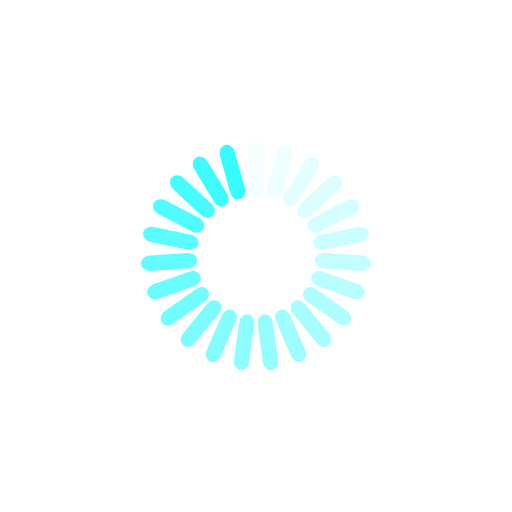
t = 0.00 s
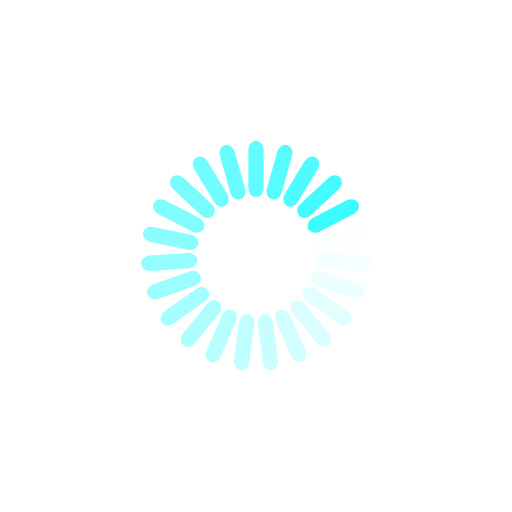
t = 0.25 s
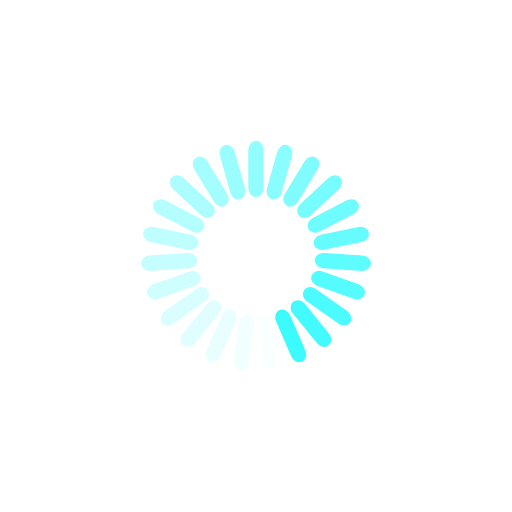
t = 0.50 s
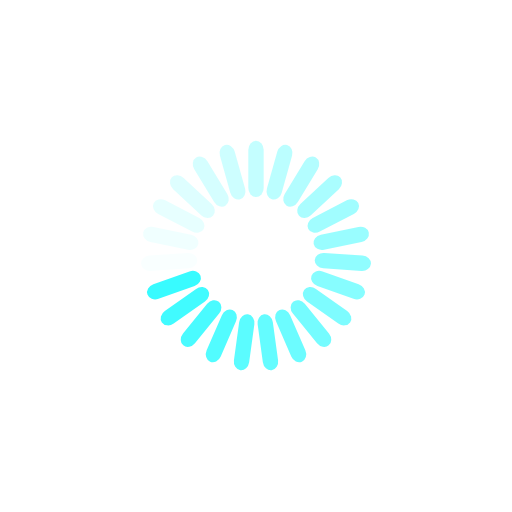
t = 0.75 s

The animated SVG that drew these frames (rendered in a browser with its animation timeline set to each time). Animation: 23 SMIL elements (animate=23); one cycle of 1.00 s, repeats indefinitely.

<svg xmlns="http://www.w3.org/2000/svg" viewBox="0 0 100 100" preserveAspectRatio="xMidYMid" width="200" height="200" style="shape-rendering: auto; display: block; background: rgb(255, 255, 255);" xmlns:xlink="http://www.w3.org/1999/xlink"><g><g transform="rotate(0 50 50)">
  <rect fill="#36fbff" height="11" width="3" ry="1.76" rx="1.5" y="27.5" x="48.5">
    <animate repeatCount="indefinite" begin="-0.9565217391304348s" dur="1s" keyTimes="0;1" values="1;0" attributeName="opacity"></animate>
  </rect>
</g><g transform="rotate(15.652173913043478 50 50)">
  <rect fill="#36fbff" height="11" width="3" ry="1.76" rx="1.5" y="27.5" x="48.5">
    <animate repeatCount="indefinite" begin="-0.9130434782608695s" dur="1s" keyTimes="0;1" values="1;0" attributeName="opacity"></animate>
  </rect>
</g><g transform="rotate(31.304347826086957 50 50)">
  <rect fill="#36fbff" height="11" width="3" ry="1.76" rx="1.5" y="27.5" x="48.5">
    <animate repeatCount="indefinite" begin="-0.8695652173913043s" dur="1s" keyTimes="0;1" values="1;0" attributeName="opacity"></animate>
  </rect>
</g><g transform="rotate(46.95652173913044 50 50)">
  <rect fill="#36fbff" height="11" width="3" ry="1.76" rx="1.5" y="27.5" x="48.5">
    <animate repeatCount="indefinite" begin="-0.8260869565217391s" dur="1s" keyTimes="0;1" values="1;0" attributeName="opacity"></animate>
  </rect>
</g><g transform="rotate(62.608695652173914 50 50)">
  <rect fill="#36fbff" height="11" width="3" ry="1.76" rx="1.5" y="27.5" x="48.5">
    <animate repeatCount="indefinite" begin="-0.782608695652174s" dur="1s" keyTimes="0;1" values="1;0" attributeName="opacity"></animate>
  </rect>
</g><g transform="rotate(78.26086956521739 50 50)">
  <rect fill="#36fbff" height="11" width="3" ry="1.76" rx="1.5" y="27.5" x="48.5">
    <animate repeatCount="indefinite" begin="-0.7391304347826086s" dur="1s" keyTimes="0;1" values="1;0" attributeName="opacity"></animate>
  </rect>
</g><g transform="rotate(93.91304347826087 50 50)">
  <rect fill="#36fbff" height="11" width="3" ry="1.76" rx="1.5" y="27.5" x="48.5">
    <animate repeatCount="indefinite" begin="-0.6956521739130435s" dur="1s" keyTimes="0;1" values="1;0" attributeName="opacity"></animate>
  </rect>
</g><g transform="rotate(109.56521739130434 50 50)">
  <rect fill="#36fbff" height="11" width="3" ry="1.76" rx="1.5" y="27.5" x="48.5">
    <animate repeatCount="indefinite" begin="-0.6521739130434783s" dur="1s" keyTimes="0;1" values="1;0" attributeName="opacity"></animate>
  </rect>
</g><g transform="rotate(125.21739130434783 50 50)">
  <rect fill="#36fbff" height="11" width="3" ry="1.76" rx="1.5" y="27.5" x="48.5">
    <animate repeatCount="indefinite" begin="-0.6086956521739131s" dur="1s" keyTimes="0;1" values="1;0" attributeName="opacity"></animate>
  </rect>
</g><g transform="rotate(140.8695652173913 50 50)">
  <rect fill="#36fbff" height="11" width="3" ry="1.76" rx="1.5" y="27.5" x="48.5">
    <animate repeatCount="indefinite" begin="-0.5652173913043478s" dur="1s" keyTimes="0;1" values="1;0" attributeName="opacity"></animate>
  </rect>
</g><g transform="rotate(156.52173913043478 50 50)">
  <rect fill="#36fbff" height="11" width="3" ry="1.76" rx="1.5" y="27.5" x="48.5">
    <animate repeatCount="indefinite" begin="-0.5217391304347826s" dur="1s" keyTimes="0;1" values="1;0" attributeName="opacity"></animate>
  </rect>
</g><g transform="rotate(172.17391304347825 50 50)">
  <rect fill="#36fbff" height="11" width="3" ry="1.76" rx="1.5" y="27.5" x="48.5">
    <animate repeatCount="indefinite" begin="-0.4782608695652174s" dur="1s" keyTimes="0;1" values="1;0" attributeName="opacity"></animate>
  </rect>
</g><g transform="rotate(187.82608695652175 50 50)">
  <rect fill="#36fbff" height="11" width="3" ry="1.76" rx="1.5" y="27.5" x="48.5">
    <animate repeatCount="indefinite" begin="-0.43478260869565216s" dur="1s" keyTimes="0;1" values="1;0" attributeName="opacity"></animate>
  </rect>
</g><g transform="rotate(203.47826086956522 50 50)">
  <rect fill="#36fbff" height="11" width="3" ry="1.76" rx="1.5" y="27.5" x="48.5">
    <animate repeatCount="indefinite" begin="-0.391304347826087s" dur="1s" keyTimes="0;1" values="1;0" attributeName="opacity"></animate>
  </rect>
</g><g transform="rotate(219.1304347826087 50 50)">
  <rect fill="#36fbff" height="11" width="3" ry="1.76" rx="1.5" y="27.5" x="48.5">
    <animate repeatCount="indefinite" begin="-0.34782608695652173s" dur="1s" keyTimes="0;1" values="1;0" attributeName="opacity"></animate>
  </rect>
</g><g transform="rotate(234.7826086956522 50 50)">
  <rect fill="#36fbff" height="11" width="3" ry="1.76" rx="1.5" y="27.5" x="48.5">
    <animate repeatCount="indefinite" begin="-0.30434782608695654s" dur="1s" keyTimes="0;1" values="1;0" attributeName="opacity"></animate>
  </rect>
</g><g transform="rotate(250.43478260869566 50 50)">
  <rect fill="#36fbff" height="11" width="3" ry="1.76" rx="1.5" y="27.5" x="48.5">
    <animate repeatCount="indefinite" begin="-0.2608695652173913s" dur="1s" keyTimes="0;1" values="1;0" attributeName="opacity"></animate>
  </rect>
</g><g transform="rotate(266.0869565217391 50 50)">
  <rect fill="#36fbff" height="11" width="3" ry="1.76" rx="1.5" y="27.5" x="48.5">
    <animate repeatCount="indefinite" begin="-0.21739130434782608s" dur="1s" keyTimes="0;1" values="1;0" attributeName="opacity"></animate>
  </rect>
</g><g transform="rotate(281.7391304347826 50 50)">
  <rect fill="#36fbff" height="11" width="3" ry="1.76" rx="1.5" y="27.5" x="48.5">
    <animate repeatCount="indefinite" begin="-0.17391304347826086s" dur="1s" keyTimes="0;1" values="1;0" attributeName="opacity"></animate>
  </rect>
</g><g transform="rotate(297.39130434782606 50 50)">
  <rect fill="#36fbff" height="11" width="3" ry="1.76" rx="1.5" y="27.5" x="48.5">
    <animate repeatCount="indefinite" begin="-0.13043478260869565s" dur="1s" keyTimes="0;1" values="1;0" attributeName="opacity"></animate>
  </rect>
</g><g transform="rotate(313.04347826086956 50 50)">
  <rect fill="#36fbff" height="11" width="3" ry="1.76" rx="1.5" y="27.5" x="48.5">
    <animate repeatCount="indefinite" begin="-0.08695652173913043s" dur="1s" keyTimes="0;1" values="1;0" attributeName="opacity"></animate>
  </rect>
</g><g transform="rotate(328.69565217391306 50 50)">
  <rect fill="#36fbff" height="11" width="3" ry="1.76" rx="1.5" y="27.5" x="48.5">
    <animate repeatCount="indefinite" begin="-0.043478260869565216s" dur="1s" keyTimes="0;1" values="1;0" attributeName="opacity"></animate>
  </rect>
</g><g transform="rotate(344.3478260869565 50 50)">
  <rect fill="#36fbff" height="11" width="3" ry="1.76" rx="1.5" y="27.5" x="48.5">
    <animate repeatCount="indefinite" begin="0s" dur="1s" keyTimes="0;1" values="1;0" attributeName="opacity"></animate>
  </rect>
</g><g></g></g><!-- [ldio] generated by https://loading.io --></svg>